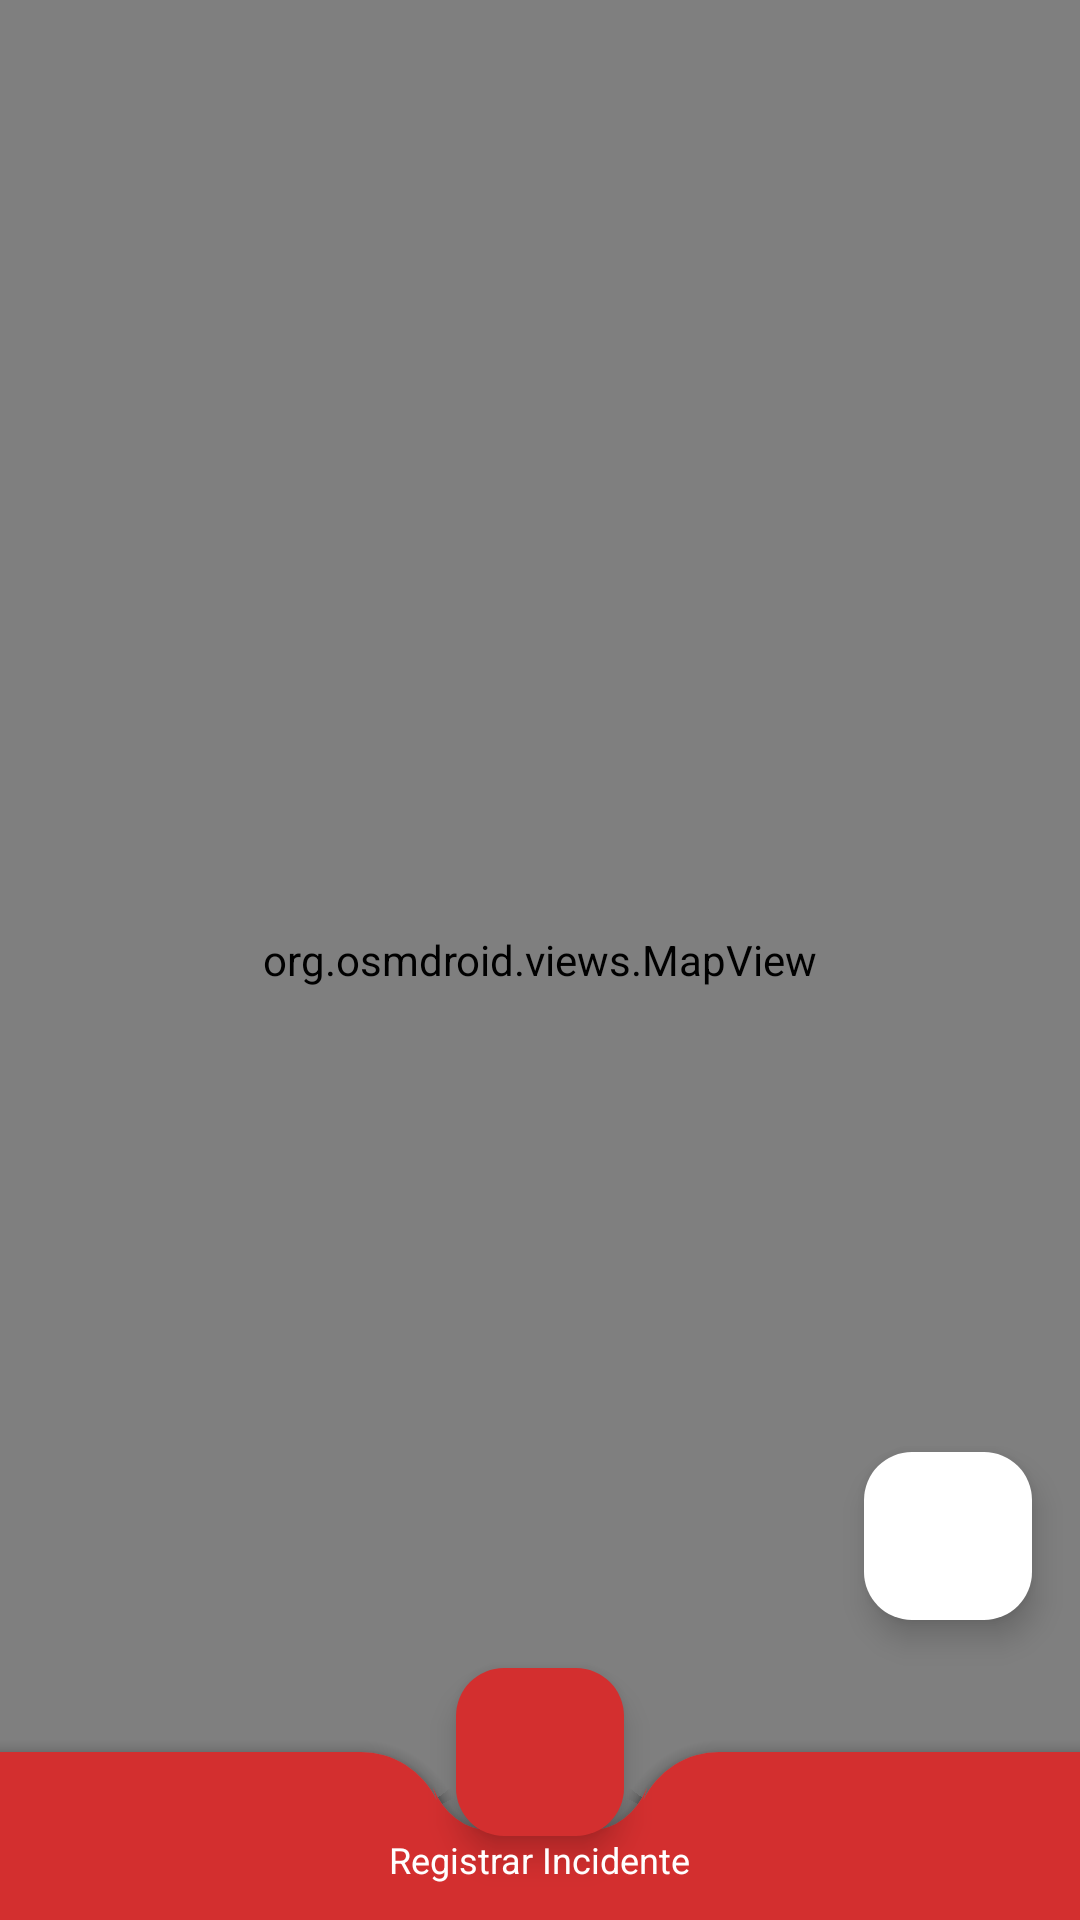

The Android layout XML behind this screen, and the referenced resources:
<!-- AndroidManifest.xml: application theme Theme.Locate_It_App -->
<!-- res/layout/incidentes_mapa.xml -->
<androidx.coordinatorlayout.widget.CoordinatorLayout
    xmlns:android="http://schemas.android.com/apk/res/android"
    xmlns:app="http://schemas.android.com/apk/res-auto"
    xmlns:tools="http://schemas.android.com/tools"
    android:layout_width="match_parent"
    android:layout_height="match_parent"
    tools:context=".incidentes_mapa">

    <org.osmdroid.views.MapView
        android:id="@+id/map"
        android:layout_width="match_parent"
        android:layout_height="match_parent" />

    <com.google.android.material.bottomappbar.BottomAppBar
        android:id="@+id/bottom_app_bar"
        style="@style/Widget.MaterialComponents.BottomAppBar.Colored"
        android:layout_width="match_parent"
        android:layout_height="wrap_content"
        android:layout_gravity="bottom"
        app:backgroundTint="#D32F2F"
        app:fabAlignmentMode="center"
        app:fabCradleMargin="10dp"
        app:fabCradleRoundedCornerRadius="28dp"
        app:hideOnScroll="true">

    </com.google.android.material.bottomappbar.BottomAppBar>

    <com.google.android.material.floatingactionbutton.FloatingActionButton
        android:id="@+id/fab_add_incident"
        android:layout_width="wrap_content"
        android:layout_height="wrap_content"
        android:contentDescription="Registrar un nuevo incidente"
        app:backgroundTint="#D32F2F"
        app:layout_anchor="@id/bottom_app_bar"
        app:srcCompat="@drawable/ic_menu_camera"
        app:tint="@android:color/white" />

    <TextView
        android:id="@+id/fab_text_incident"
        android:layout_width="wrap_content"
        android:layout_height="wrap_content"
        android:text="Registrar Incidente"
        android:textColor="@android:color/white"
        android:textSize="12sp"
        android:elevation="16dp"
        android:clickable="false"
        app:layout_anchor="@id/bottom_app_bar"
        app:layout_anchorGravity="bottom|center"
        android:layout_marginBottom="12dp"/>

    <com.google.android.material.floatingactionbutton.FloatingActionButton
        android:id="@+id/fab_center_location"
        android:layout_width="wrap_content"
        android:layout_height="wrap_content"
        android:layout_gravity="bottom|end"
        android:layout_marginEnd="16dp"
        android:layout_marginBottom="100dp"
        android:contentDescription="Centrar en mi ubicación"
        app:backgroundTint="@android:color/white"
        app:srcCompat="@drawable/ic_my_location"
        app:tint="#D32F2F" />

</androidx.coordinatorlayout.widget.CoordinatorLayout>
<!-- resources referenced by this layout -->
<resources>
  <style name="Theme.Locate_It_App" parent="Base.Theme.Locate_It_App" />
  <style name="Base.Theme.Locate_It_App" parent="Theme.Material3.DayNight.NoActionBar">
          
          
      </style>
</resources>
